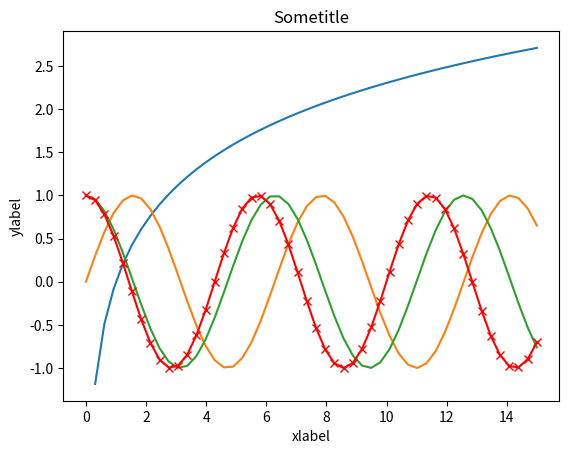

Here is the Python script that generated this plot:
import numpy as np

from matplotlib import pyplot

def plotLineChart():
    # Line chart
    x = np.linspace(0,15)
    pyplot.plot(x, np.log(x))
    pyplot.plot(x, np.sin(x))
    pyplot.plot(x, np.cos(x))
    pyplot.plot(x,np.cos(x*1.1), color="red", marker='x', linestyle='solid')
    pyplot.title("Sometitle")
    pyplot.ylabel("ylabel")
    pyplot.xlabel("xlabel")
    pyplot.savefig("sincos.png")
    pyplot.show()



def plotBarChart():
    # Bar chart
    contestant = ["Tom", "John", "Max", "Don" ]
    height = [161,150, 180, 155]
    xs = [i + 0.1 for i, _ in enumerate(contestant)]
    pyplot.bar(xs, height,0.7)  # 0.7 is the bar width
    # label x-axis with movie names at bar centers
    pyplot.xticks([i + 0.5 for i, _ in enumerate(contestant)], contestant)

    pyplot.axis([0, 4, 0, 200])   # x-axis from 0 to 4,
                                # y-axis from 0 to 200
    pyplot.show()

plotLineChart()
#plotBarChart()